Labelled photos from "data", an image-classification folder in DenizAltunkapan/greek-letters-cnn. The possible labels are: alpha, beta, chi, delta, epsilon, eta, gamma, iota, kappa, lambda, lamda, omega, omicron, phi, psi, rho, sigma, tau, theta, upsilon, zeta.

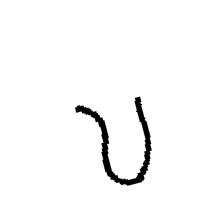
Label: upsilon

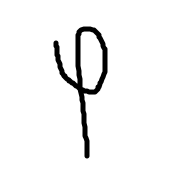
Label: phi

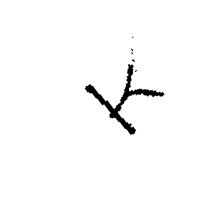
Label: kappa

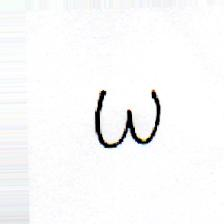
Label: omega

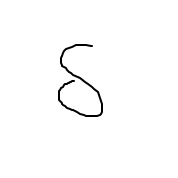
Label: delta

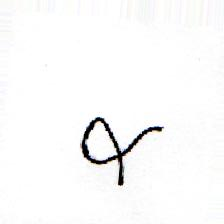
Label: alpha
